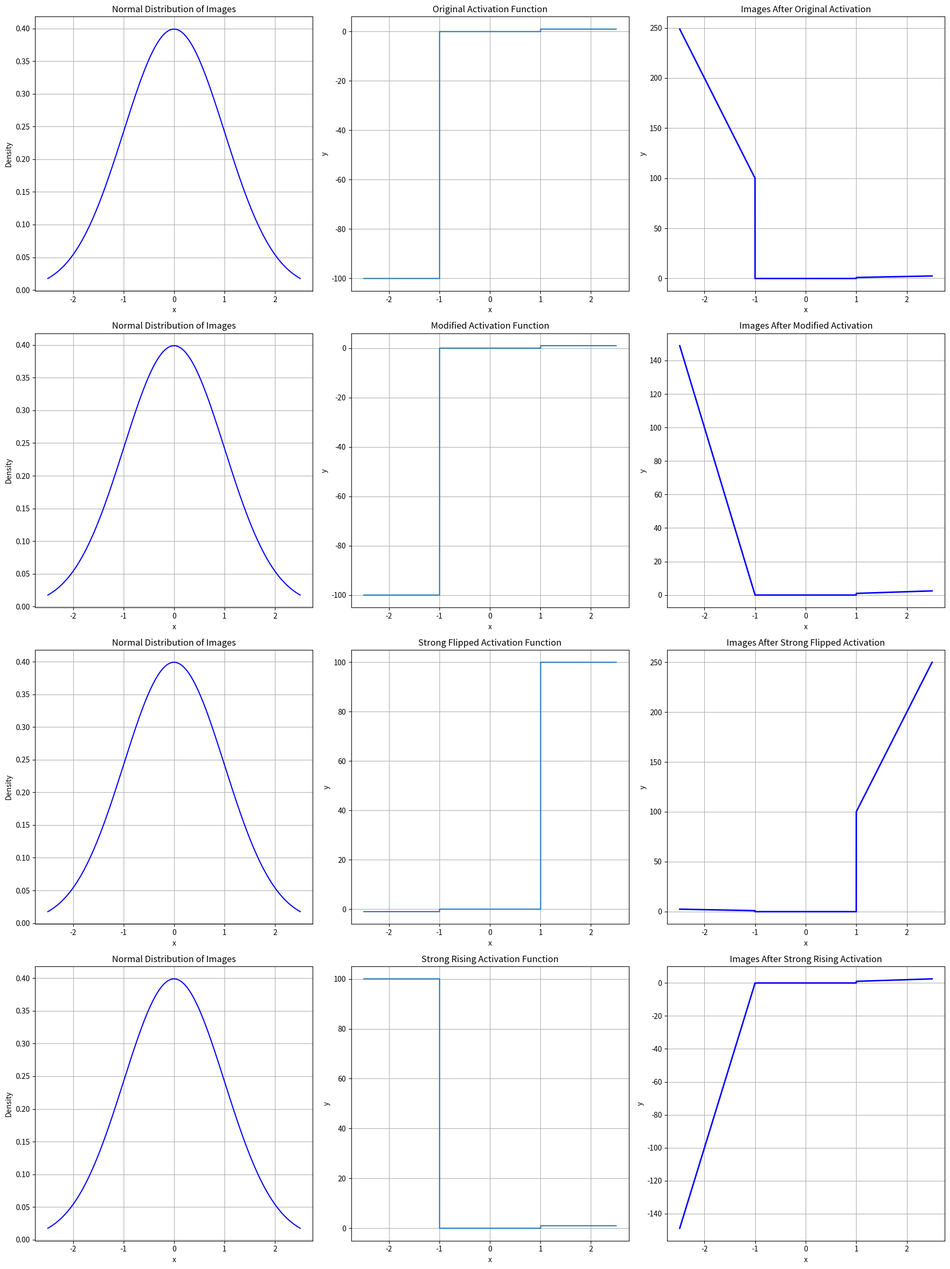

Reproduce this figure in Python. (Note: this script raises an exception after producing the figure.)
# import numpy as np
# import matplotlib.pyplot as plt

# # Define the function
# def polarizing_amplified_leaky_relu(x):
#     if x <= -1:
#         return -100 * x
#     elif -1 < x < 1:
#         return 0
#     else:  # x >= 1
#         return x

# # Generate a range of x values
# x_values = np.linspace(-2.55, 2.55, 400)

# # Apply the custom activation function to each x value
# y_values = [polarizing_amplified_leaky_relu(x) for x in x_values]

# # Plotting
# plt.figure(figsize=(8, 6))
# plt.plot(x_values, y_values, label="Image Pixel Distribution Polarizing Amplified Leaky ReLU")
# plt.axhline(0, color='gray', linewidth=0.5)
# plt.axvline(0, color='gray', linewidth=0.5)
# plt.title("Image Pixel Distribution Polarizing Amplified Leaky ReLU")
# plt.xlabel("x")
# plt.ylabel("y")
# plt.grid(True)
# plt.legend()

# # Save the plot
# save_dir = '/home/student/l/lzejin/codebase/blurring4texture2shape1file/save_dir/actiation_funcs_plots/'
# plt.savefig(save_dir+ "Image Pixel Distribution Polarizing Amplified Leaky ReLU.png")

# plt.show()

#--------------------------------------------------------------------------------
# import numpy as np
# import matplotlib.pyplot as plt
# from scipy.stats import norm

# # Define the activation function
# def polarized_amplified_leaky_relu(x):
#     if x <= -1:
#         return -100
#     elif -1 < x < 1:
#         return 0
#     else:  # x >= 1
#         return 1

# # Define the function for applying the activation
# def apply_activation(x):
#     if x <= -1:
#         return -100 * x
#     elif -1 < x < 1:
#         return 0
#     else:  # x >= 1
#         return x

# # Generate a normal distribution of x values within the range [-2.5, 2.5]
# x_vals = np.random.normal(loc=0, scale=1, size=10000)
# x_vals = x_vals[(x_vals >= -2.5) & (x_vals <= 2.5)]
# x_vals_sorted = np.sort(x_vals)

# # Create a figure with three subplots
# fig, axs = plt.subplots(1, 3, figsize=(18, 6))

# # Plot the normal distribution curve
# density_curve_x = np.linspace(-2.5, 2.5, 1000)
# density_curve_y = norm.pdf(density_curve_x, loc=0, scale=1)
# axs[0].plot(density_curve_x, density_curve_y, color='blue')
# axs[0].set_title("Distribution of Images after Normalization with mean and std")
# axs[0].set_xlabel("x")
# axs[0].set_ylabel("Density")
# axs[0].grid(True)

# # Plot the activation function itself
# x_plot = np.linspace(-2.5, 2.5, 1000)
# y_plot = [polarized_amplified_leaky_relu(x) for x in x_plot]
# axs[1].step(x_plot, y_plot, where='post')
# axs[1].set_title("Polarized Amplified Leaky ReLU Activation Function")
# axs[1].set_xlabel("x")
# axs[1].set_ylabel("y")
# axs[1].grid(True)

# # Generate activated values
# activated_values = [apply_activation(x) for x in x_vals_sorted]

# # Plot the x_vals after activation using a line plot with thicker line width
# axs[2].plot(x_vals_sorted, activated_values, color='blue', linewidth=2)
# axs[2].set_title("Images After Activation Fucntion")
# axs[2].set_xlabel("x")
# axs[2].set_ylabel("y")
# axs[2].grid(True)

# # Adjust the layout
# plt.tight_layout()

# # Save the combined plot
# save_dir = '/home/student/l/lzejin/codebase/blurring4texture2shape1file/save_dir/actiation_funcs_plots/'
# plt.savefig(save_dir + "Polarized_Amplified_Leaky_ReLU_Three_Plots.png")

# plt.show()


### --------------------------------------------------------------------------------

# import numpy as np
# import matplotlib.pyplot as plt
# from scipy.stats import norm

# # Define the original activation function
# def polarized_amplified_leaky_relu(x):
#     if x <= -1:
#         return -100
#     elif -1 < x < 1:
#         return 0
#     else:  # x >= 1
#         return 1

# # Define the function for applying the original activation
# def apply_activation(x):
#     if x <= -1:
#         return -100 * x
#     elif -1 < x < 1:
#         return 0
#     else:  # x >= 1
#         return x

# # Define the function for applying the modified activation
# def apply_modified_activation(x):
#     if x <= -1:
#         return -100 * (x + 1)
#     elif -1 < x < 1:
#         return 0
#     else:  # x >= 1
#         return x

# # Generate a normal distribution of x values within the range [-2.5, 2.5]
# x_vals = np.random.normal(loc=0, scale=1, size=10000)
# x_vals = x_vals[(x_vals >= -2.5) & (x_vals <= 2.5)]
# x_vals_sorted = np.sort(x_vals)

# # Create a figure with six subplots (2 rows, 3 columns)
# fig, axs = plt.subplots(2, 3, figsize=(18, 12))

# # Plot the normal distribution curve in both rows
# density_curve_x = np.linspace(-2.5, 2.5, 1000)
# density_curve_y = norm.pdf(density_curve_x, loc=0, scale=1)
# for row in range(2):
#     axs[row, 0].plot(density_curve_x, density_curve_y, color='blue')
#     axs[row, 0].set_title("Normal Distribution of Images")
#     axs[row, 0].set_xlabel("x")
#     axs[row, 0].set_ylabel("Density")
#     axs[row, 0].grid(True)

# # Plot the original activation function
# x_plot = np.linspace(-2.5, 2.5, 1000)
# y_plot = [polarized_amplified_leaky_relu(x) for x in x_plot]
# axs[0, 1].step(x_plot, y_plot, where='post')
# axs[0, 1].set_title("Polarized Amplified Leaky ReLU Activation Function")
# axs[0, 1].set_xlabel("x")
# axs[0, 1].set_ylabel("y")
# axs[0, 1].grid(True)

# # Plot the modified activation function in the second row
# axs[1, 1].step(x_plot, y_plot, where='post')  # The function shape remains the same
# axs[1, 1].set_title("Modified Polarized Amplified Leaky ReLU Activation Function")
# axs[1, 1].set_xlabel("x")
# axs[1, 1].set_ylabel("y")
# axs[1, 1].grid(True)

# # Generate activated values using the original activation
# activated_values = [apply_activation(x) for x in x_vals_sorted]
# axs[0, 2].plot(x_vals_sorted, activated_values, color='blue', linewidth=2)
# axs[0, 2].set_title("Images After Original Activation")
# axs[0, 2].set_xlabel("x")
# axs[0, 2].set_ylabel("y")
# axs[0, 2].grid(True)

# # Generate activated values using the modified activation
# activated_modified_values = [apply_modified_activation(x) for x in x_vals_sorted]
# axs[1, 2].plot(x_vals_sorted, activated_modified_values, color='blue', linewidth=2)
# axs[1, 2].set_title("Images After Modified Activation")
# axs[1, 2].set_xlabel("x")
# axs[1, 2].set_ylabel("y")
# axs[1, 2].grid(True)

# # Adjust the layout
# plt.tight_layout()

# # Save the combined plot
# save_dir = '/home/student/l/lzejin/codebase/blurring4texture2shape1file/save_dir/actiation_funcs_plots/'
# plt.savefig(save_dir + "Polarized_Amplified_Leaky_ReLU_Six_Plots.png")

# plt.show()

#--------------------------------------------------------------------------------


import numpy as np
import matplotlib.pyplot as plt
from scipy.stats import norm

# Define the original activation function
def polarized_amplified_leaky_relu(x):
    if x <= -1:
        return -100
    elif -1 < x < 1:
        return 0
    else:  # x >= 1
        return 1

# Define the function for applying the original activation
def apply_activation(x):
    if x <= -1:
        return -100 * x
    elif -1 < x < 1:
        return 0
    else:  # x >= 1
        return x

# Define the function for applying the modified activation
def apply_modified_activation(x):
    if x <= -1:
        return -100 * (x + 1)
    elif -1 < x < 1:
        return 0
    else:  # x >= 1
        return x


def strong_flipped_leaky_relu(x):
    if x <= -1:
        return -1
    elif x >= 1:
        return 100
    else:
        return 0

def apply_strong_flipped_activation(x):
    if x <= -1:
        return -x  # Applying strong flipped activation
    elif x >= 1:
        return 100 * x  # Applying strong flipped activation
    else:
        return 0

def strong_rising_leaky_relu(x):
    if x <= -1:
        return 100 
    elif x >= 1:
        return 1
    else:
        return 0

def apply_strong_rising_activation(x):
    if x <= -1:
        return 100 * (x + 1)  # Applying strong rising activation
    elif x >= 1:
        return x  # Applying strong rising activation
    else:
        return 0

def strong_no_int_leaky_relu(x):
    if x <= -2:
        return -100
    elif x >= 2:
        return 1
    elif x <= -1:
        return -100
    elif x >= 1:
        return x
    else:
        return 0

# Generate a normal distribution of x values within the range [-2.5, 2.5]
x_vals = np.random.normal(loc=0, scale=1, size=10000)
x_vals = x_vals[(x_vals >= -2.5) & (x_vals <= 2.5)]
x_vals_sorted = np.sort(x_vals)

# Create a figure with subplots
fig, axs = plt.subplots(4, 3, figsize=(18, 24))

# Plot the normal distribution curve in all rows
density_curve_x = np.linspace(-2.5, 2.5, 1000)
density_curve_y = norm.pdf(density_curve_x, loc=0, scale=1)
for row in range(4):
    axs[row, 0].plot(density_curve_x, density_curve_y, color='blue')
    axs[row, 0].set_title("Normal Distribution of Images")
    axs[row, 0].set_xlabel("x")
    axs[row, 0].set_ylabel("Density")
    axs[row, 0].grid(True)

# Activation functions for plotting
activation_functions = [polarized_amplified_leaky_relu, polarized_amplified_leaky_relu, strong_flipped_leaky_relu, strong_rising_leaky_relu]
activation_apply_functions = [apply_activation, apply_modified_activation, apply_strong_flipped_activation, apply_strong_rising_activation]
activation_titles = ["Original", "Modified", "Strong Flipped", "Strong Rising"]
# LaTeX equations for each activation function
# latex_equations = [
#     "$f(x) = -100$, if $x \leq -1$; $0$, if $-1 < x < 1$; $1$, if $x \geq 1$",
#     "$f(x) = -100(x + 1)$, if $x \leq -1$; $0$, if $-1 < x < 1$; $x$, if $x \geq 1$",
#     "$f(x) = -1$, if $x \leq -1$; $100$, if $x \geq 1$; $0$, otherwise",
#     "$f(x) = 100$, if $x \leq -1$; $1$, if $x \geq 1$; $0$, otherwise"
# ]

 
# Plot the activation functions and their effects
for i in range(4):
    # Plot the activation function
    y_plot = [activation_functions[i](x) for x in density_curve_x]
    axs[i, 1].step(density_curve_x, y_plot, where='post')
    axs[i, 1].set_title(f"{activation_titles[i]} Activation Function")
    axs[i, 1].set_xlabel("x")
    axs[i, 1].set_ylabel("y")
    axs[i, 1].grid(True)

    # Plot the effect of the activation function
    activated_values = [activation_apply_functions[i](x) for x in x_vals_sorted]
    axs[i, 2].plot(x_vals_sorted, activated_values, color='blue', linewidth=2)
    axs[i, 2].set_title(f"Images After {activation_titles[i]} Activation")
    axs[i, 2].set_xlabel("x")
    axs[i, 2].set_ylabel("y")
    axs[i, 2].grid(True)

    # Add LaTeX equation next to the line in each plot
    # axs[i, 1].text(1.5, 50, latex_equations[i], fontsize=12, bbox=dict(facecolor='white', alpha=0.5))

# Adjust the layout
plt.tight_layout()

# Save the combined plot
save_dir = '/home/student/l/lzejin/codebase/blurring4texture2shape1file/save_dir/actiation_funcs_plots/'
plt.savefig(save_dir + "Various_Activation_Functions_Plots.png",dpi=300)

plt.show()
